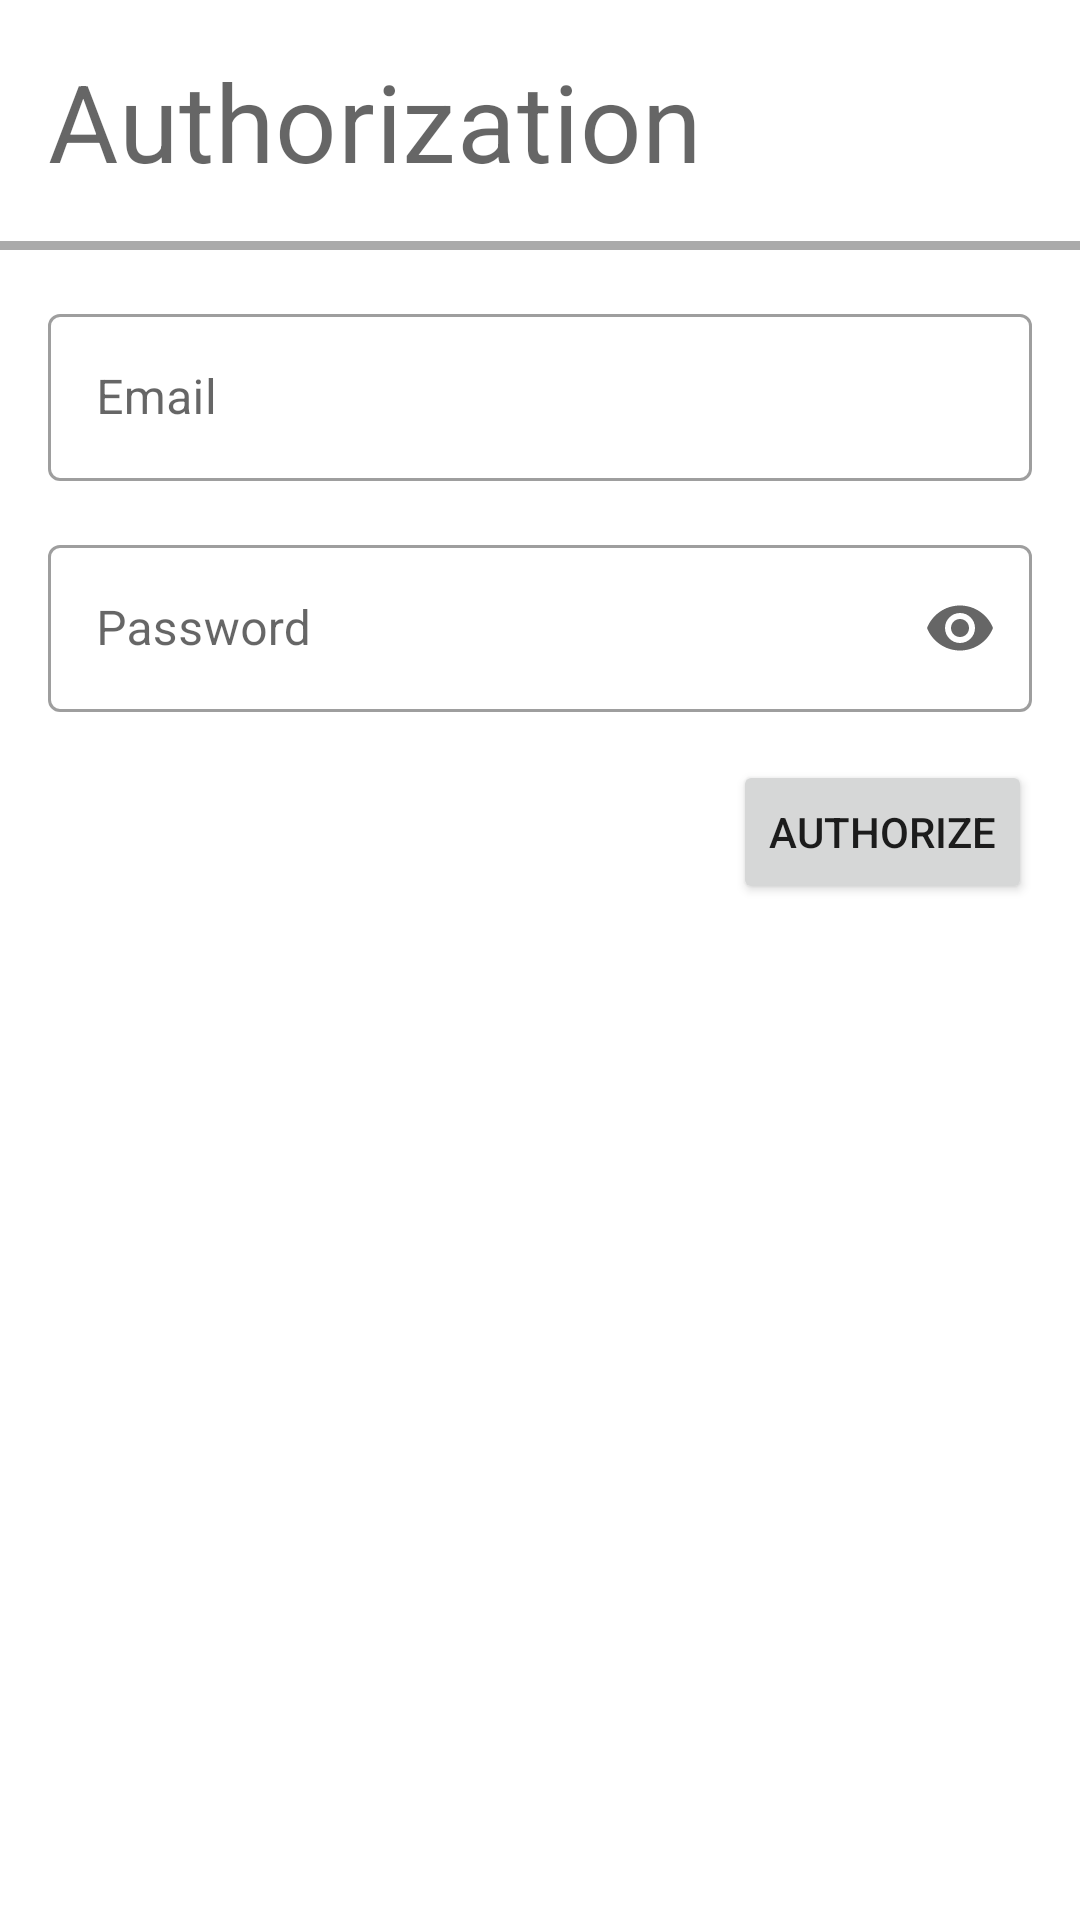

This screen was rendered from an Android layout file. Write that file and the resources it references.
<!-- AndroidManifest.xml: application theme Theme.DangerZoneMap_DI -->
<!-- res/layout/fragment_login.xml -->
<?xml version="1.0" encoding="utf-8"?>
<androidx.constraintlayout.widget.ConstraintLayout xmlns:android="http://schemas.android.com/apk/res/android"
    xmlns:app="http://schemas.android.com/apk/res-auto"
    xmlns:tools="http://schemas.android.com/tools"
    android:layout_width="match_parent"
    android:layout_height="match_parent"
    tools:context=".ui.auth.login.LoginFragment">

    <TextView
        android:id="@+id/authorization_title"
        style="@style/Widget.DangerZoneMap_DI.TextViewTitle"
        android:layout_width="wrap_content"
        android:layout_height="wrap_content"
        android:layout_margin="@dimen/default_16_dp"
        android:text="@string/authorization_title"
        android:textSize="36sp"
        app:layout_constraintStart_toStartOf="parent"
        app:layout_constraintTop_toTopOf="parent" />

    <View
        android:id="@+id/under_login_line"
        android:layout_width="match_parent"
        android:layout_height="3dp"
        android:layout_marginTop="@dimen/default_16_dp"
        android:background="@android:color/darker_gray"
        app:layout_constraintTop_toBottomOf="@id/authorization_title" />

    <LinearLayout
        android:id="@+id/ll_input_values"
        android:layout_width="match_parent"
        android:layout_height="wrap_content"
        android:layout_margin="@dimen/default_16_dp"
        android:orientation="vertical"
        app:layout_constraintEnd_toEndOf="parent"
        app:layout_constraintStart_toStartOf="parent"
        app:layout_constraintTop_toBottomOf="@+id/under_login_line">

        <com.google.android.material.textfield.TextInputLayout
            android:id="@+id/email_text_input_layout"
            android:layout_width="match_parent"
            android:layout_height="match_parent"
            android:layout_marginBottom="@dimen/default_16_dp">

            <com.google.android.material.textfield.TextInputEditText
                android:id="@+id/email_text_input_edit_text"
                android:layout_width="match_parent"
                android:layout_height="wrap_content"
                android:hint="@string/email_input_hint"
                android:inputType="textEmailAddress"/>
        </com.google.android.material.textfield.TextInputLayout>


        <com.google.android.material.textfield.TextInputLayout
            android:id="@+id/password_text_input_layout"
            android:layout_width="match_parent"
            android:layout_height="match_parent"
            app:endIconMode="password_toggle">

            <com.google.android.material.textfield.TextInputEditText
                android:id="@+id/password_text_input_edit_text"
                android:layout_width="match_parent"
                android:layout_height="wrap_content"
                android:hint="@string/password_input_hint"
                android:inputType="textPassword" />
        </com.google.android.material.textfield.TextInputLayout>
    </LinearLayout>

    <Button
        android:id="@+id/btn_authorize_submit"
        app:icon="@drawable/ic_baseline_login_24"
        android:layout_width="wrap_content"
        android:layout_height="wrap_content"
        android:layout_marginTop="@dimen/default_16_dp"
        android:layout_marginEnd="@dimen/default_16_dp"
        android:text="@string/authorization_submit_button"
        app:layout_constraintEnd_toEndOf="parent"
        app:layout_constraintTop_toBottomOf="@id/ll_input_values" />

</androidx.constraintlayout.widget.ConstraintLayout>
<!-- resources referenced by this layout -->
<resources>
  <dimen name="default_16_dp">16dp</dimen>
  <string name="authorization_submit_button">Authorize</string>
  <string name="authorization_title">Authorization</string>
  <string name="email_input_hint">Email</string>
  <string name="password_input_hint">Password</string>
  <style name="Widget.DangerZoneMap_DI.TextViewTitle" parent="Widget.MaterialComponents.TextView">
          <item name="android:minHeight">48dp</item>
          <item name="android:gravity">start</item>
          <item name="android:textAppearance">?attr/textAppearanceHeadline4</item>
      </style>
  <style name="Theme.DangerZoneMap_DI" parent="Base.Theme.DangerZoneMap_DI" />
  <style name="Base.Theme.DangerZoneMap_DI" parent="Theme.MaterialComponents.DayNight.NoActionBar">
          
          <item name="colorPrimary">@color/brown</item>
          <item name="colorPrimaryVariant">@color/brown_dark</item>
          <item name="colorOnPrimary">@color/white</item>
          
          <item name="colorSecondary">@color/blue_grey_light</item>
          <item name="colorSecondaryVariant">@color/blue_grey</item>
          <item name="colorOnSecondary">@color/black</item>
          <item name="colorPrimaryDark">@color/brown_dark</item>
          
          <item name="materialButtonStyle">@style/Widget.DangerZoneMap_DI.RoundedButton</item>
          
          <item name="navigationViewStyle">@style/Widget.DangerZoneMap_DI.NavigationViewDay</item>
          
          <item name="textInputStyle">@style/Widget.MaterialComponents.TextInputLayout.OutlinedBox
          </item>
      </style>
  <color name="brown">#8d6e63</color>
  <color name="brown_dark">#5f4339</color>
  <color name="white">#FFFFFFFF</color>
  <color name="blue_grey_light">#8eacbb</color>
  <color name="blue_grey">#607d8b</color>
  <color name="black">#FF000000</color>
  <style name="Widget.DangerZoneMap_DI.RoundedButton" parent="Widget.MaterialComponents.Button">
          <item name="android:background">@drawable/rounded_button</item>
          <item name="android:textSize">12sp</item>
      </style>
  <style name="Widget.DangerZoneMap_DI.NavigationViewDay" parent="Widget.MaterialComponents.NavigationView">
          <item name="android:background">@drawable/rounded_background</item>
          <item name="android:backgroundTint">@color/white</item>
          <item name="android:alpha">0.9</item>
      </style>
  <!-- drawable rounded_button (drawable) -->
  <?xml version="1.0" encoding="utf-8"?>
  <shape xmlns:android="http://schemas.android.com/apk/res/android">
      <corners android:radius="@dimen/dimen_25dp"/>
  </shape>
  <!-- drawable rounded_background (drawable) -->
  <?xml version="1.0" encoding="utf-8"?>
  <shape xmlns:android="http://schemas.android.com/apk/res/android">
      <corners
          android:topLeftRadius="@dimen/dimen_25dp"
          android:topRightRadius="@dimen/dimen_25dp" />
  </shape>
  <dimen name="dimen_25dp">25dp</dimen>
</resources>
